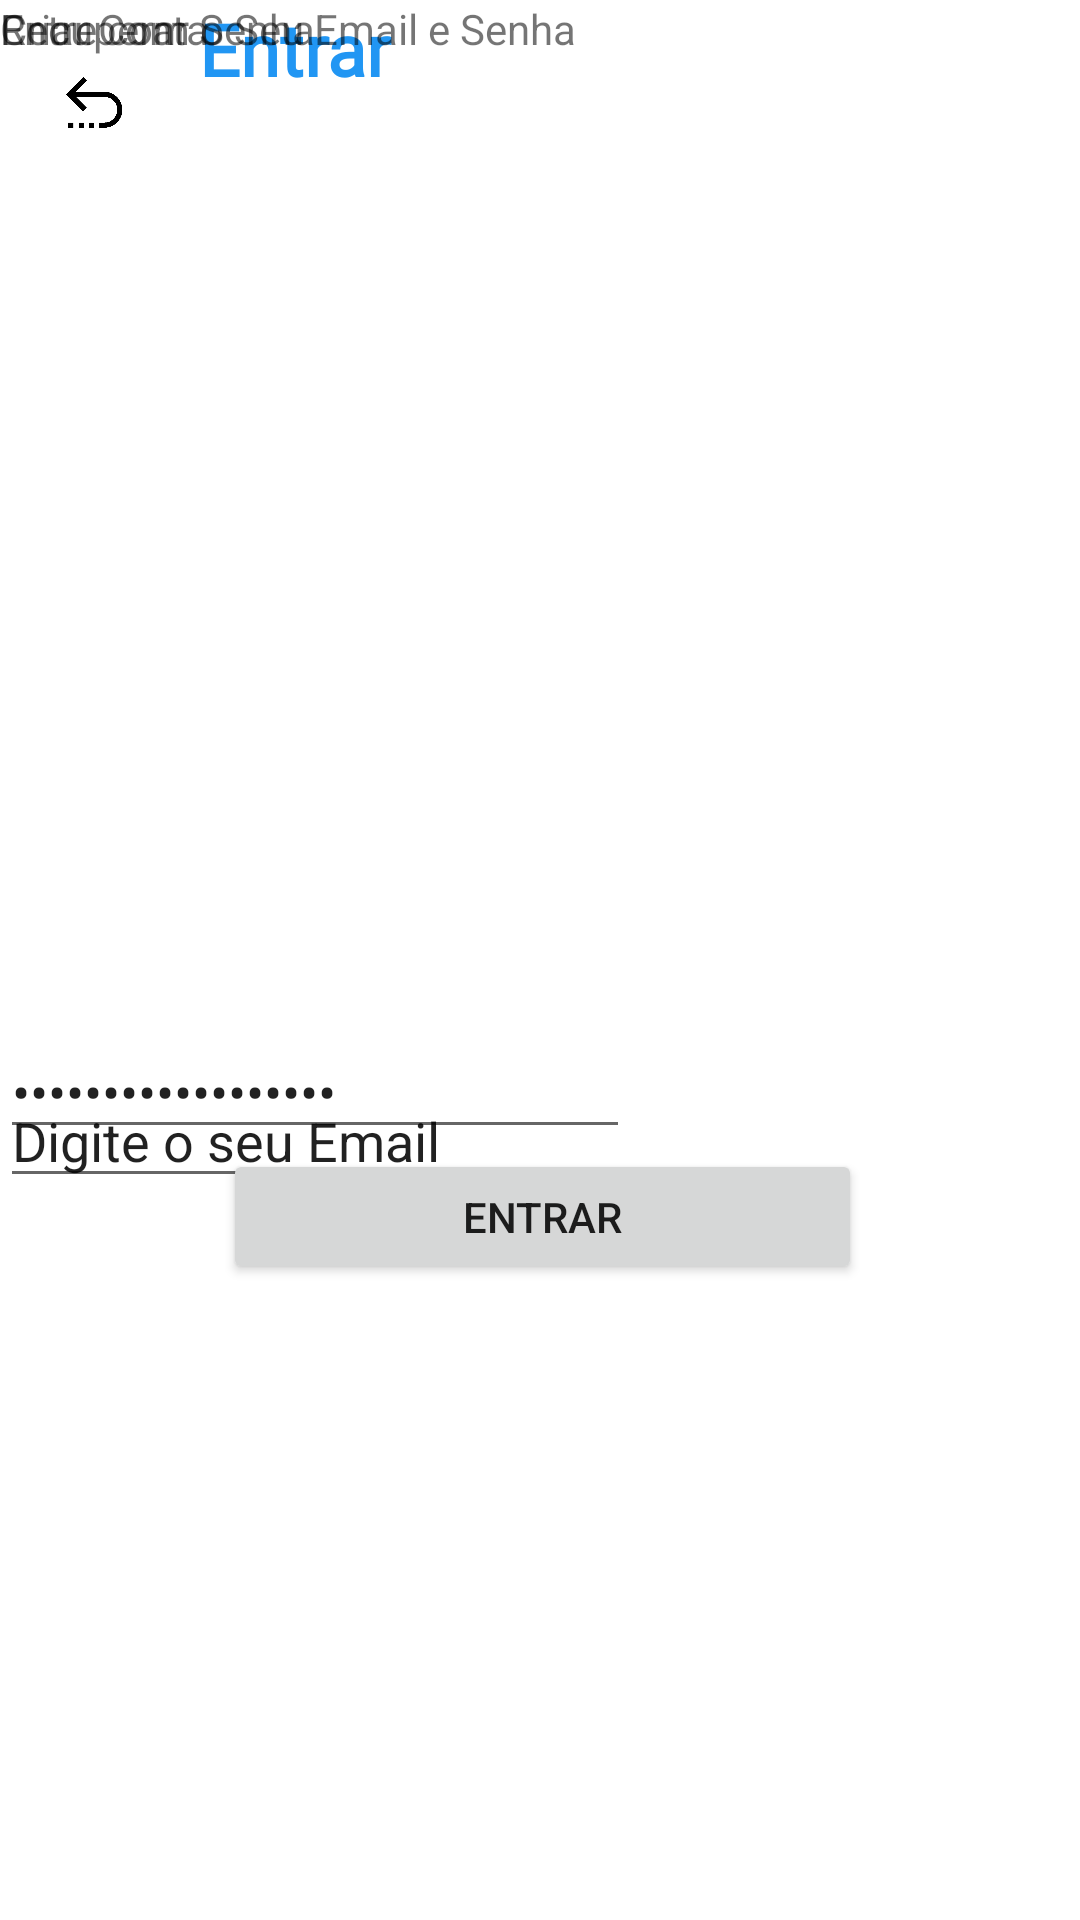

This screen was rendered from an Android layout file. Write that file and the resources it references.
<!-- AndroidManifest.xml: application theme Theme.App1_2023_1 -->
<!-- res/layout/recuperar_conta.xml -->
<?xml version="1.0" encoding="utf-8"?>
<androidx.constraintlayout.widget.ConstraintLayout xmlns:android="http://schemas.android.com/apk/res/android"
    xmlns:app="http://schemas.android.com/apk/res-auto"
    xmlns:tools="http://schemas.android.com/tools"
    android:layout_width="match_parent"
    android:layout_height="match_parent"
    android:background="@color/design_default_color_background"
    tools:context=".MainActivity">

    <ImageButton
        android:id="@+id/BtnVoltar"
        android:layout_width="61dp"
        android:layout_height="68dp"
        android:backgroundTint="#00FFFFFF"
        android:scaleType="fitCenter"
        app:srcCompat="@drawable/png_transparent_arrow_computer_icons_return_angle_text_triangle_removebg_preview"
        tools:ignore="MissingConstraints"
        tools:layout_editor_absoluteX="-1dp"
        tools:layout_editor_absoluteY="0dp" />

    <TextView
        android:id="@+id/PokemonName"
        android:layout_width="88dp"
        android:layout_height="42dp"
        android:fontFamily="@font/bangers"
        android:text="Entrar"
        android:textColor="#2196F3"
        android:textSize="24sp"
        android:textStyle="bold"
        app:layout_constraintEnd_toEndOf="parent"
        app:layout_constraintHorizontal_bias="0.026"
        app:layout_constraintStart_toEndOf="@+id/BtnVoltar"
        tools:layout_editor_absoluteY="16dp" />

    <Button
        android:id="@+id/Btn_Entrar"
        android:layout_width="213dp"
        android:layout_height="45dp"
        android:layout_marginBottom="212dp"
        android:text="ENTRAR"
        app:layout_constraintBottom_toBottomOf="parent"
        app:layout_constraintEnd_toEndOf="parent"
        app:layout_constraintHorizontal_bias="0.505"
        app:layout_constraintStart_toStartOf="parent" />

    <EditText
        android:id="@+id/Txt_Email"
        android:layout_width="wrap_content"
        android:layout_height="wrap_content"
        android:layout_marginTop="316dp"
        android:ems="10"
        android:inputType="textEmailAddress"
        android:text="Digite o seu Email"
        app:layout_constraintTop_toBottomOf="@+id/PokemonName"
        tools:layout_editor_absoluteX="100dp" />

    <EditText
        android:id="@+id/Txt_ConfirmarSenha"
        android:layout_width="wrap_content"
        android:layout_height="wrap_content"
        android:ems="10"
        android:inputType="textPassword"
        android:text="Digite a sua senha"
        app:layout_constraintBottom_toTopOf="@+id/Btn_Entrar"
        app:layout_constraintTop_toBottomOf="@+id/Txt_Email"
        app:layout_constraintVertical_bias="1.0"
        tools:layout_editor_absoluteX="100dp" />

    <androidx.constraintlayout.widget.Group
        android:layout_width="wrap_content"
        android:layout_height="wrap_content" />

    <ImageView
        android:id="@+id/imageView3"
        android:layout_width="321dp"
        android:layout_height="270dp"
        android:layout_marginTop="8dp"
        app:layout_constraintEnd_toEndOf="parent"
        app:layout_constraintStart_toStartOf="parent"
        app:layout_constraintTop_toBottomOf="@+id/PokemonName"
        app:srcCompat="@drawable/anime_pokemon_png_transparent" />

    <TextView
        android:id="@+id/Btn_CriarConta"
        android:layout_width="wrap_content"
        android:layout_height="wrap_content"
        android:text="Criar Conta"
        tools:layout_editor_absoluteX="100dp"
        tools:layout_editor_absoluteY="530dp" />

    <TextView
        android:id="@+id/textView17"
        android:layout_width="wrap_content"
        android:layout_height="wrap_content"
        android:text="Recuperar Senha"
        tools:layout_editor_absoluteX="206dp"
        tools:layout_editor_absoluteY="530dp" />

    <TextView
        android:id="@+id/textView16"
        android:layout_width="wrap_content"
        android:layout_height="wrap_content"
        android:text="Entre com o Seu Email e Senha"
        tools:layout_editor_absoluteX="100dp"
        tools:layout_editor_absoluteY="355dp" />

</androidx.constraintlayout.widget.ConstraintLayout>
<!-- resources referenced by this layout -->
<resources>
  <!-- drawable png_transparent_arrow_computer_icons_return_angle_text_triangle_removebg_preview: png bitmap (drawable, 13384 bytes) -->
  <style name="Theme.App1_2023_1" parent="Theme.MaterialComponents.DayNight.DarkActionBar">
  
          <item name="windowActionBar">false</item>
          <item name="windowNoTitle">true</item>
          
          <item name="colorPrimary">#0C85E6</item>
          <item name="colorPrimaryVariant">@color/purple_700</item>
          <item name="colorOnPrimary">@color/white</item>
          
          <item name="colorSecondary">@color/teal_200</item>
          <item name="colorSecondaryVariant">@color/teal_700</item>
          <item name="colorOnSecondary">@color/black</item>
          
          <item name="android:statusBarColor">?attr/colorPrimaryVariant</item>
          
      </style>
  <!-- not gathered from this repository: default colours our renderer supplied (Android Studio template values) -->
  <color name="purple_700">#FF3700B3</color>
  <color name="teal_200">#FF03DAC5</color>
  <color name="teal_700">#FF018786</color>
  <color name="black">#FF000000</color>
  <color name="white">#FFFFFFFF</color>
</resources>
